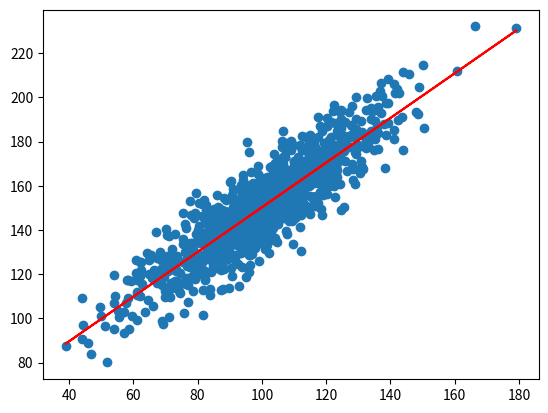

The matplotlib source for this figure:
# linear regression prediction interval

from numpy import mean
from numpy import std
from numpy.random import randn
from numpy.random import seed
from matplotlib import pyplot
from numpy import sum as arraysum
from numpy import sqrt
from scipy.stats import linregress

seed(1)

x = 20 * randn(1000) + 100
y = x + (10 * randn(1000) + 50)
print("x: mean=%.3f, std:%.3f" % (mean(x), std(x)))
print("y: mean=%.3f, std:%.3f" % (mean(y), std(y)))

b1, b0, r_value, p_value, std_err = linregress(x, y)
print("b0:%.3f, b1:%.3f" % (b0, b1))

yhat = b0 + b1 * x

# estimate stdev of hat
sum_errors = arraysum((y - yhat)**2)
stdev = sqrt(1/(len(y) - 2) * sum_errors)

pyplot.scatter(x, y)
pyplot.plot(x, yhat, color='r')
pyplot.show()
